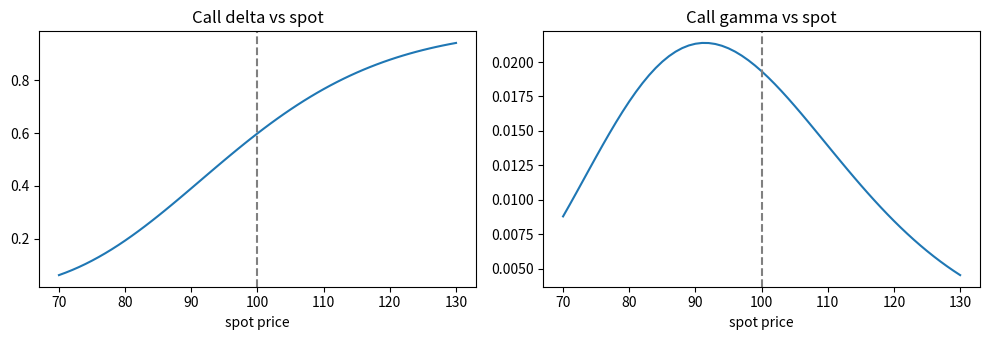

Reproduce this figure in Python.
import math

import numpy as np
import pandas as pd
import matplotlib.pyplot as plt

pd.set_option("display.float_format", "{:.4f}".format)


def norm_cdf(x):
    return 0.5 * (1 + math.erf(x / math.sqrt(2)))


def norm_pdf(x):
    return math.exp(-0.5 * x * x) / math.sqrt(2 * math.pi)

def bs_price(S, K, T, r, sigma, kind="call"):
    d1 = (math.log(S / K) + (r + 0.5 * sigma ** 2) * T) / (sigma * math.sqrt(T))
    d2 = d1 - sigma * math.sqrt(T)
    if kind == "call":
        return S * norm_cdf(d1) - K * math.exp(-r * T) * norm_cdf(d2)
    return K * math.exp(-r * T) * norm_cdf(-d2) - S * norm_cdf(-d1)


S, K, T, r, sigma = 100.0, 100.0, 1.0, 0.03, 0.20
call = bs_price(S, K, T, r, sigma, "call")
put = bs_price(S, K, T, r, sigma, "put")
print(f"看涨期权价格: {call:.4f}")
print(f"看跌期权价格: {put:.4f}")

lhs = call - put
rhs = S - K * math.exp(-r * T)
print(f"C - P          = {lhs:.6f}")
print(f"S - K*e^(-rT)  = {rhs:.6f}")
assert abs(lhs - rhs) < 1e-9

def bs_greeks_call(S, K, T, r, sigma):
    d1 = (math.log(S / K) + (r + 0.5 * sigma ** 2) * T) / (sigma * math.sqrt(T))
    d2 = d1 - sigma * math.sqrt(T)
    delta = norm_cdf(d1)
    gamma = norm_pdf(d1) / (S * sigma * math.sqrt(T))
    vega = S * norm_pdf(d1) * math.sqrt(T) / 100          # 每 1 个百分点波动率
    theta = (-S * norm_pdf(d1) * sigma / (2 * math.sqrt(T))
             - r * K * math.exp(-r * T) * norm_cdf(d2)) / 365   # 每天
    return {"delta": delta, "gamma": gamma, "vega": vega, "theta": theta}


spots = np.linspace(70, 130, 61)
greeks = pd.DataFrame([bs_greeks_call(s, K, T, r, sigma) for s in spots], index=spots)
greeks.loc[[80.0, 100.0, 120.0]]

fig, axes = plt.subplots(1, 2, figsize=(10, 3.5))
greeks["delta"].plot(ax=axes[0], title="Call delta vs spot")
greeks["gamma"].plot(ax=axes[1], title="Call gamma vs spot")
for ax in axes:
    ax.axvline(K, color="grey", linestyle="--")
    ax.set_xlabel("spot price")
plt.tight_layout()
plt.show()

rng = np.random.default_rng(2026)


def mc_call(S, K, T, r, sigma, n):
    z = rng.standard_normal(n)
    st = S * np.exp((r - 0.5 * sigma ** 2) * T + sigma * math.sqrt(T) * z)
    payoff = np.maximum(st - K, 0.0)
    price = math.exp(-r * T) * payoff.mean()
    stderr = math.exp(-r * T) * payoff.std(ddof=1) / math.sqrt(n)
    return price, stderr


rows = []
for n in [1_000, 10_000, 100_000, 1_000_000]:
    price, se = mc_call(S, K, T, r, sigma, n)
    rows.append({"paths": n, "mc_price": price, "std_error": se, "abs_error_vs_bs": abs(price - call)})
mc = pd.DataFrame(rows).set_index("paths")
mc
